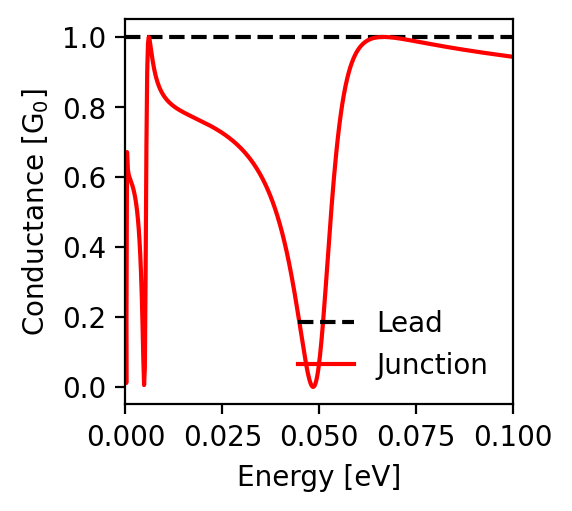

The table this chart was drawn from, first rows:
energy; conductance_lead; conductance_junction
-0.1; 1.0; 0.943
-0.0998; 1.0; 0.944
-0.0996; 1.0; 0.944
-0.0994; 1.0; 0.944
-0.0992; 1.0; 0.944
-0.099; 1.0; 0.945
-0.0988; 1.0; 0.945
-0.0986; 1.0; 0.945
-0.0984; 1.0; 0.946
-0.0982; 1.0; 0.946
-0.098; 1.0; 0.946
-0.0978; 1.0; 0.946
-0.0976; 1.0; 0.947
-0.0974; 1.0; 0.947
-0.0972; 1.0; 0.947
-0.097; 1.0; 0.948
-0.0968; 1.0; 0.948
-0.0966; 1.0; 0.948
-0.0964; 1.0; 0.949
-0.0962; 1.0; 0.949
-0.096; 1.0; 0.949
-0.0958; 1.0; 0.95
-0.0956; 1.0; 0.95
-0.0954; 1.0; 0.95
-0.0952; 1.0; 0.95
-0.095; 1.0; 0.951
-0.0948; 1.0; 0.951
-0.0946; 1.0; 0.951
-0.0944; 1.0; 0.952
-0.0942; 1.0; 0.952
-0.094; 1.0; 0.952
-0.0938; 1.0; 0.953
-0.0936; 1.0; 0.953
-0.0934; 1.0; 0.953
-0.0932; 1.0; 0.954
-0.093; 1.0; 0.954
-0.0928; 1.0; 0.954
-0.0926; 1.0; 0.955
-0.0924; 1.0; 0.955
-0.0922; 1.0; 0.955
-0.092; 1.0; 0.956
-0.0918; 1.0; 0.956
-0.0916; 1.0; 0.956
-0.0914; 1.0; 0.957
-0.0912; 1.0; 0.957
-0.091; 1.0; 0.957
-0.0908; 1.0; 0.958
-0.0906; 1.0; 0.958
-0.0904; 1.0; 0.958
-0.0902; 1.0; 0.959
-0.09; 1.0; 0.959
-0.0898; 1.0; 0.959
-0.0896; 1.0; 0.96
-0.0894; 1.0; 0.96
-0.0892; 1.0; 0.96
-0.089; 1.0; 0.961
-0.0888; 1.0; 0.961
-0.0886; 1.0; 0.961
-0.0884; 1.0; 0.962
-0.0882; 1.0; 0.962
... 941 more rows
